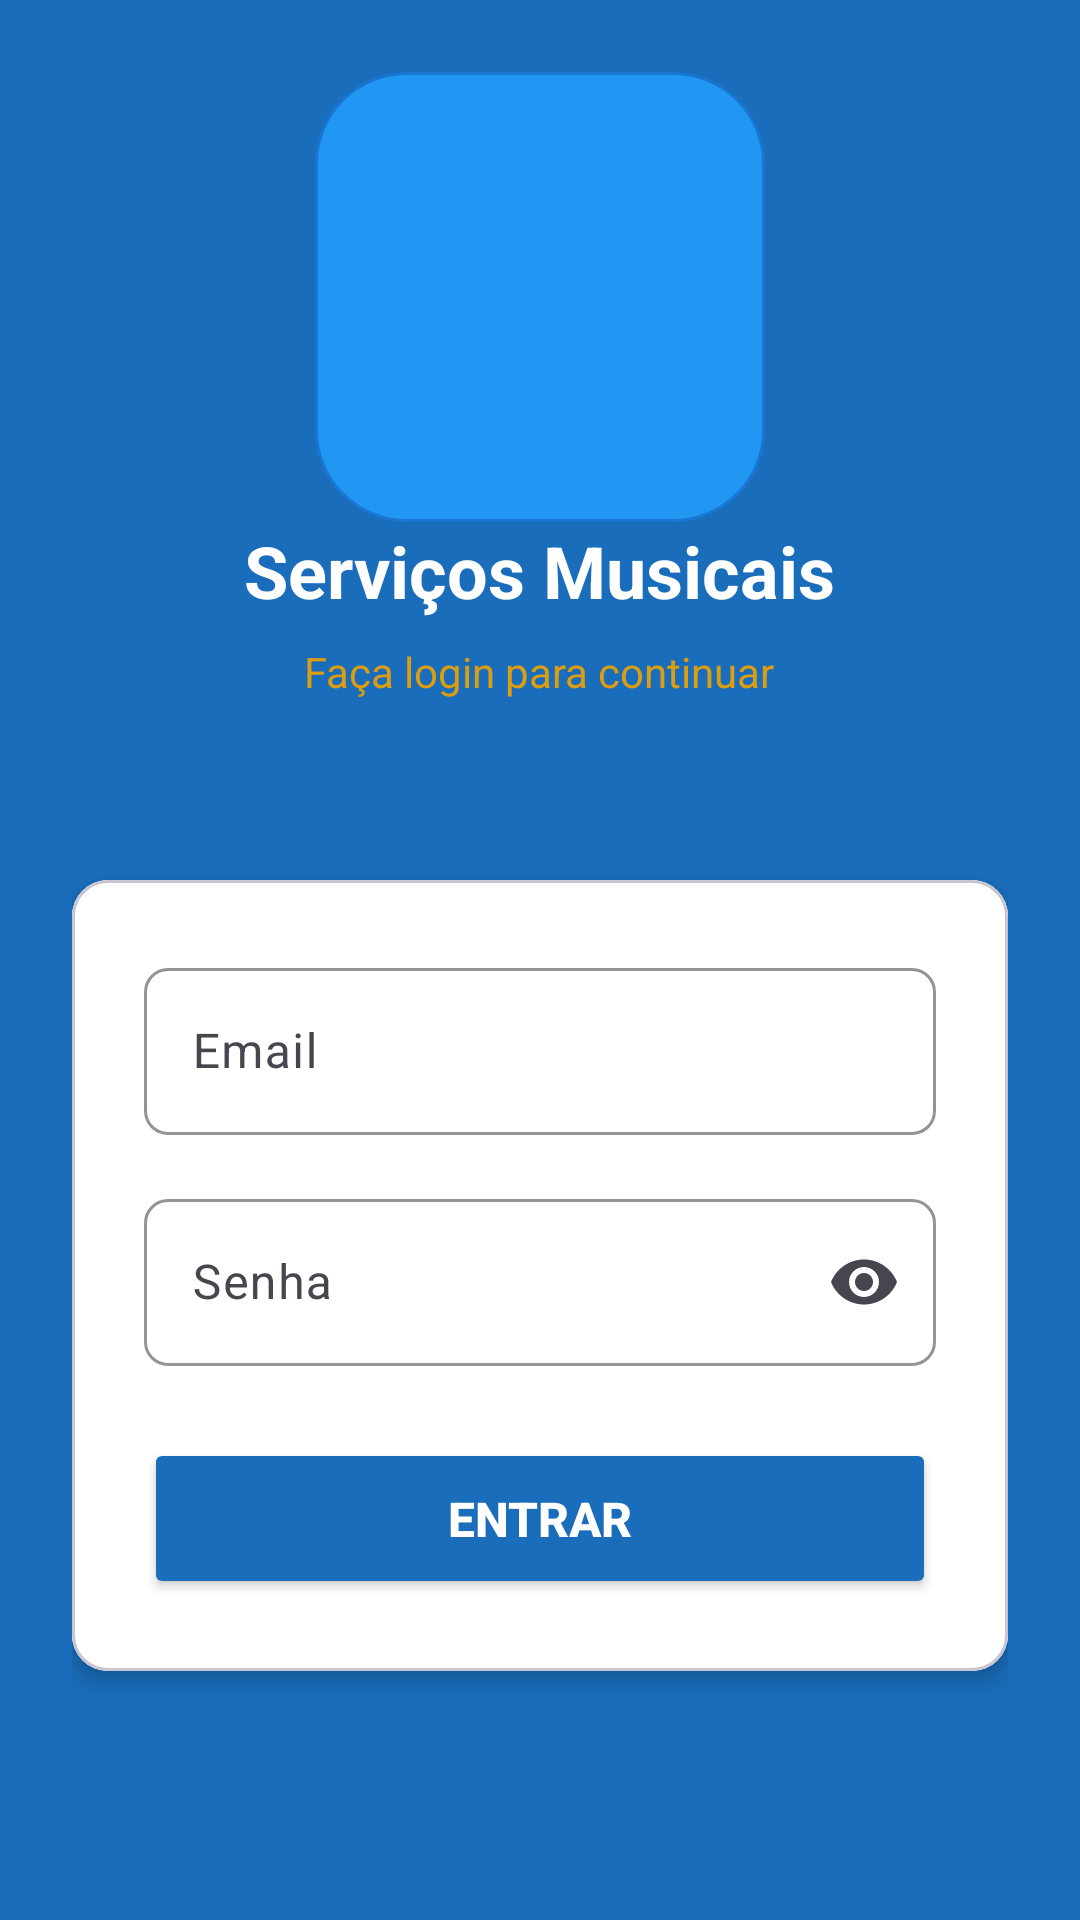

Produce the Android XML layout that renders to this screen, including the resource entries it uses.
<!-- AndroidManifest.xml: application theme Theme.Prog_dispos_mobile_p2 -->
<!-- res/layout/activity_tela00_login.xml -->
<?xml version="1.0" encoding="utf-8"?>
<LinearLayout xmlns:android="http://schemas.android.com/apk/res/android"
    xmlns:app="http://schemas.android.com/apk/res-auto"
    android:id="@+id/main"
    android:layout_width="match_parent"
    android:layout_height="match_parent"
    android:background="@color/blue"
    android:gravity="center"
    android:orientation="vertical"
    android:padding="24dp">

    
    <LinearLayout
        android:layout_width="match_parent"
        android:layout_height="wrap_content"
        android:layout_marginBottom="60dp"
        android:gravity="center"
        android:orientation="vertical">


        <ImageView
            android:id="@+id/imageView2"
            android:layout_width="150dp"
            android:layout_height="150dp"
            android:background="@drawable/rounded_bg"
            android:clipToOutline="true"
            android:scaleType="centerCrop"
            app:layout_constraintBottom_toBottomOf="parent"
            app:layout_constraintEnd_toEndOf="parent"
            app:layout_constraintHorizontal_bias="0.5"
            app:layout_constraintStart_toStartOf="parent"
            app:layout_constraintTop_toTopOf="parent"
            app:layout_constraintVertical_bias="0.5"
            app:srcCompat="@drawable/logo" />


        <TextView
            android:layout_width="wrap_content"
            android:layout_height="wrap_content"
            android:text="Serviços Musicais"
            android:textColor="@color/white"
            android:textSize="24sp"
            android:textStyle="bold" />

        <TextView
            android:layout_width="wrap_content"
            android:layout_height="wrap_content"
            android:layout_marginTop="8dp"
            android:text="Faça login para continuar"
            android:textColor="@color/gold"
            android:textSize="14sp" />

    </LinearLayout>

    
    <com.google.android.material.card.MaterialCardView
        android:layout_width="match_parent"
        android:layout_height="wrap_content"
        android:layout_marginBottom="24dp"
        app:cardCornerRadius="12dp"
        app:cardElevation="4dp">

        <LinearLayout
            android:layout_width="match_parent"
            android:layout_height="wrap_content"
            android:background="@color/white"
            android:orientation="vertical"
            android:padding="24dp">

            
            <com.google.android.material.textfield.TextInputLayout
                android:layout_width="match_parent"
                android:layout_height="wrap_content"
                android:layout_marginBottom="16dp"
                app:boxCornerRadiusBottomEnd="8dp"
                app:boxCornerRadiusBottomStart="8dp"
                app:boxCornerRadiusTopEnd="8dp"
                app:boxCornerRadiusTopStart="8dp"
                app:boxStrokeColor="@color/blue"
                app:hintTextColor="@color/dark_gray"
                app:startIconTint="@color/blue">

                <com.google.android.material.textfield.TextInputEditText
                    android:id="@+id/etEmail"
                    android:layout_width="match_parent"
                    android:layout_height="wrap_content"
                    android:hint="Email"
                    android:inputType="textEmailAddress"
                    android:textColor="@color/dark_gray" />

            </com.google.android.material.textfield.TextInputLayout>

            
            <com.google.android.material.textfield.TextInputLayout
                android:layout_width="match_parent"
                android:layout_height="wrap_content"
                android:layout_marginBottom="24dp"
                app:boxCornerRadiusBottomEnd="8dp"
                app:boxCornerRadiusBottomStart="8dp"
                app:boxCornerRadiusTopEnd="8dp"
                app:boxCornerRadiusTopStart="8dp"
                app:boxStrokeColor="@color/blue"
                app:endIconMode="password_toggle"
                app:hintTextColor="@color/dark_gray"
                app:startIconTint="@color/blue">

                <com.google.android.material.textfield.TextInputEditText
                    android:id="@+id/etPassword"
                    android:layout_width="match_parent"
                    android:layout_height="wrap_content"
                    android:hint="Senha"
                    android:inputType="textPassword"
                    android:textColor="@color/dark_gray" />

            </com.google.android.material.textfield.TextInputLayout>

            
            <Button
                android:id="@+id/btnLogin"
                android:layout_width="match_parent"
                android:layout_height="wrap_content"
                android:backgroundTint="@color/blue"
                android:padding="16dp"
                android:text="Entrar"
                android:textColor="@color/white"
                android:textSize="16sp"
                android:textStyle="bold" />

        </LinearLayout>

    </com.google.android.material.card.MaterialCardView>

    
    <TextView
        android:layout_width="wrap_content"
        android:layout_height="wrap_content"
        android:padding="16dp"
        android:text="Não tem uma conta? Cadastre-se"
        android:textColor="@color/white"
        android:textSize="14sp" />

</LinearLayout>
<!-- resources referenced by this layout -->
<resources>
  <color name="blue">#196DBA</color>
  <color name="dark_gray">#1E1E1E</color>
  <color name="gold">#DB9D12</color>
  <color name="white">#FFFFFF</color>
  <!-- drawable rounded_bg (drawable) -->
  <?xml version="1.0" encoding="utf-8"?>
  <shape xmlns:android="http://schemas.android.com/apk/res/android">
      <solid android:color="#2196F3" /> 
      <corners android:radius="30dp" /> 
      <stroke
          android:width="1dp"
          android:color="#1976D2" /> 
  </shape>
  <style name="Theme.Prog_dispos_mobile_p2" parent="Base.Theme.Prog_dispos_mobile_p2" />
  <style name="Base.Theme.Prog_dispos_mobile_p2" parent="Theme.Material3.DayNight.NoActionBar">
          
          
      </style>
</resources>
